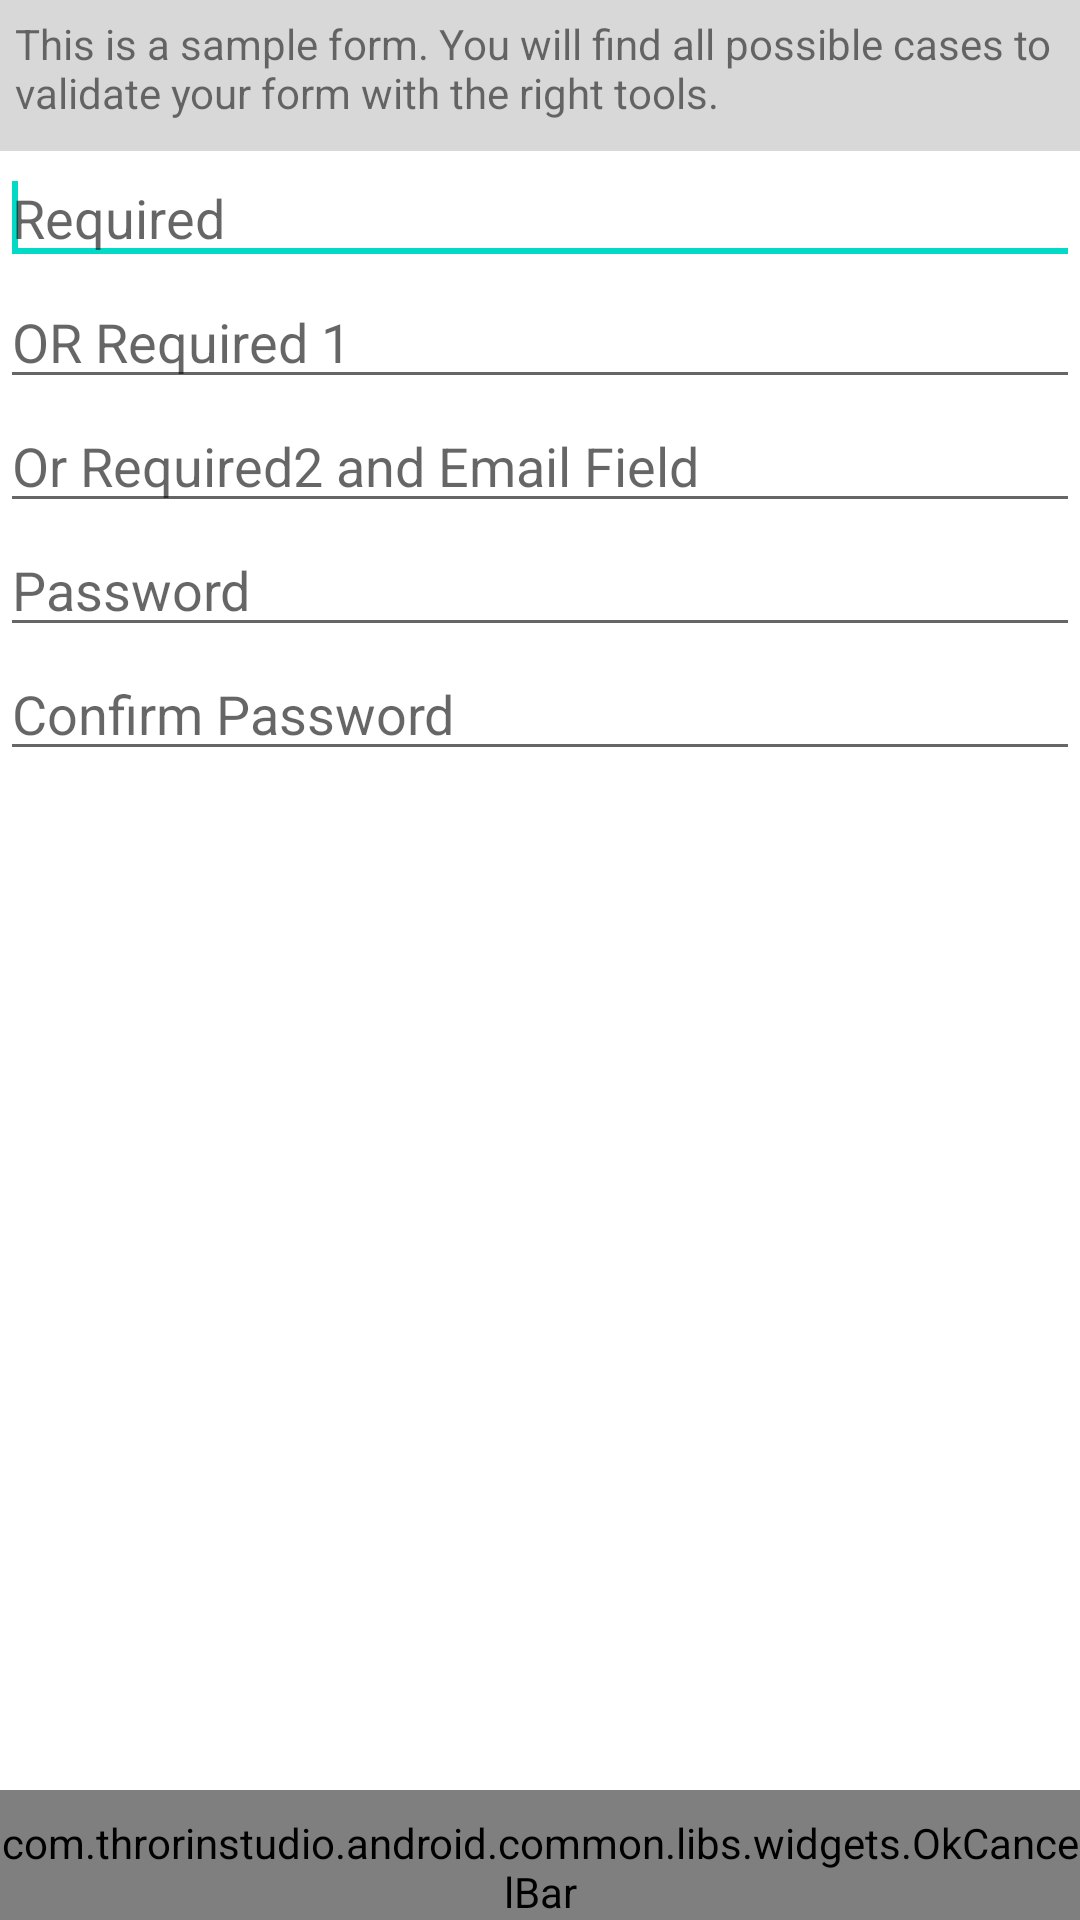

Produce the Android XML layout that renders to this screen, including the resource entries it uses.
<!-- AndroidManifest.xml: fallback theme Theme.MaterialComponents.DayNight.NoActionBar -->
<!-- res/layout/main.xml -->
<?xml version="1.0" encoding="utf-8"?>

<LinearLayout xmlns:android="http://schemas.android.com/apk/res/android"
    android:orientation="vertical"
    android:layout_width="fill_parent"
    android:layout_height="fill_parent"
    android:padding="0dp"
    >
    <ScrollView
        android:layout_width="fill_parent"
        android:layout_height="0dip"
        android:layout_weight="1"
        android:fillViewport="true">
        <LinearLayout
            android:id="@+id/contentTextFields"
            android:layout_width="fill_parent"
            android:layout_height="wrap_content" 
            android:orientation="vertical">
		    <LinearLayout
		        android:orientation="vertical"
		        android:layout_width="fill_parent"
		        android:layout_height="wrap_content"
		        android:background="#FFD8D8D8"
		        android:padding="5dp"
		        >
		        <TextView
		            android:layout_width="fill_parent"
		            android:layout_height="wrap_content"
		            android:drawableLeft="@drawable/ic_explain_about"
		            android:layout_marginBottom="5dp"
		            android:text="This is a sample form. You will find all possible cases to validate your form with the right tools."
		            />
		    </LinearLayout>
		
		    <EditText
		        android:id="@+id/required"
		        android:layout_width="match_parent"
		        android:layout_height="wrap_content"
		        android:ems="10"
		        android:inputType="textPersonName"
		        android:singleLine="true"
		        android:hint="Required" >
		        <requestFocus />
		    </EditText>
		
		    <EditText
                android:id="@+id/orrequired1"
                android:layout_width="match_parent"
                android:layout_height="wrap_content"
                android:hint="OR Required 1"
                android:singleLine="true"
                android:ems="10" />>
		    
		    <EditText
		        android:id="@+id/email"
		        android:layout_width="match_parent"
		        android:layout_height="wrap_content"
		        android:ems="10"
		        android:hint="Or Required2 and Email Field"
		        android:singleLine="true"
		        android:inputType="textEmailAddress" />

		    <EditText
		        android:id="@+id/password1"
		        android:layout_width="match_parent"
		        android:layout_height="wrap_content"
		        android:ems="10"
		        android:hint="Password"
		        android:inputType="textPassword" />

		    <EditText
		        android:id="@+id/password2"
		        android:layout_width="match_parent"
		        android:layout_height="wrap_content"
		        android:ems="10"
		        android:hint="Confirm Password"
		        android:inputType="textPassword" />

        </LinearLayout>
    </ScrollView>
    <com.throrinstudio.android.common.libs.widgets.OkCancelBar
        android:id="@+id/okCancelBar"
        android:layout_width="fill_parent" 
        android:layout_height="wrap_content" 
        android:layout_gravity="bottom"
        android:paddingTop="8dip"
        android:gravity="center_horizontal" />
</LinearLayout>
<!-- resources referenced by this layout -->
<resources>

</resources>
